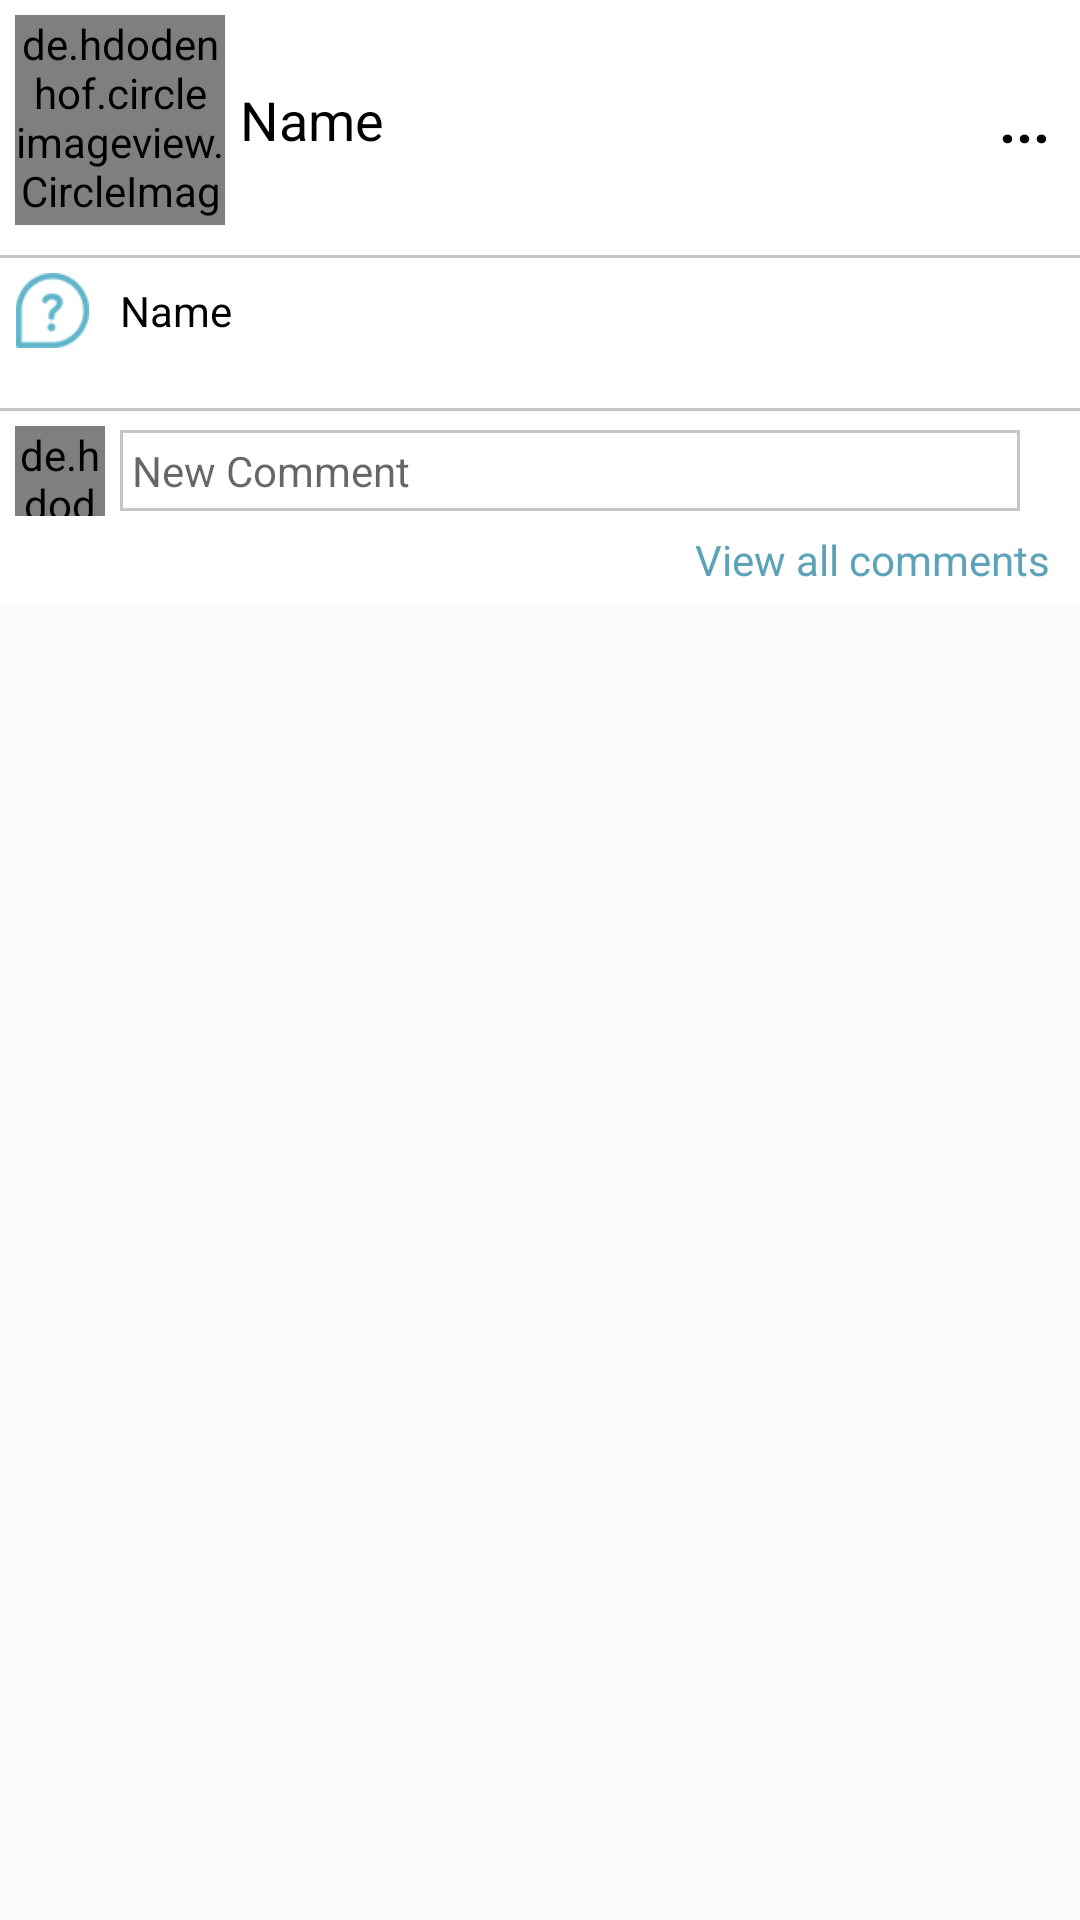

Reconstruct the res/layout file that produces this screen, plus the resources it refers to.
<!-- AndroidManifest.xml: application theme AppTheme -->
<!-- res/layout/home_main_adapteritem.xml -->
<?xml version="1.0" encoding="utf-8"?>
<LinearLayout xmlns:android="http://schemas.android.com/apk/res/android"
    xmlns:app="http://schemas.android.com/apk/res-auto"
    android:layout_width="match_parent"
    android:layout_height="wrap_content"
    android:orientation="vertical">

    <LinearLayout
        android:layout_width="match_parent"
        android:layout_height="wrap_content"
        android:layout_gravity="center"
        android:layout_marginBottom="10dp"
        android:background="@color/white"
        android:orientation="vertical">

        <LinearLayout
            android:layout_width="match_parent"
            android:layout_height="wrap_content"
            android:layout_gravity="center"
            android:layout_marginTop="5dp"
            android:orientation="horizontal">

            <LinearLayout
                android:layout_width="match_parent"
                android:layout_height="wrap_content"
                android:layout_gravity="center"
                android:layout_marginLeft="5dp"
                android:layout_marginRight="10dp"
                android:layout_weight="1"
                android:orientation="horizontal">

                <de.hdodenhof.circleimageview.CircleImageView
                    android:id="@+id/user_image"
                    android:layout_width="70dp"
                    android:layout_height="70dp"
                    android:src="@drawable/usericon"
                    app:civ_border_color="@color/colorPrimaryDark"
                    app:civ_border_width="1dp" />

                <TextView
                    android:id="@+id/Username"
                    android:layout_width="match_parent"
                    android:layout_height="wrap_content"
                    android:layout_gravity="center"
                    android:layout_marginLeft="5dp"
                    android:text="Name"
                    android:textColor="@color/black"
                    android:textSize="18dp" />

            </LinearLayout>


            <TextView
                android:id="@+id/report"
                android:layout_width="wrap_content"
                android:layout_height="wrap_content"
                android:layout_alignLeft="@+id/first"
                android:layout_gravity="center"
                android:layout_marginRight="10dp"
                android:text="..."
                android:textColor="@color/black"
                android:textSize="20dp"
                android:textStyle="bold" />

            <ImageView
                android:id="@+id/deletevote"
                android:layout_width="wrap_content"
                android:layout_height="wrap_content"
                android:layout_alignLeft="@+id/first"
                android:layout_gravity="center"
                android:layout_marginRight="10dp"
                android:src="@drawable/delete"
                android:textSize="20dp"
                android:textStyle="bold"
                android:tint="@color/red"
                android:visibility="gone" />

        </LinearLayout>

        <View
            android:layout_width="match_parent"
            android:layout_height="1dp"
            android:layout_marginTop="10dp"
            android:background="@color/lightgrey" />

        <LinearLayout
            android:layout_width="match_parent"
            android:layout_height="wrap_content"
            android:layout_gravity="center"
            android:orientation="horizontal">

            <ImageView
                android:layout_width="25dp"
                android:layout_height="25dp"
                android:layout_margin="5dp"
                android:src="@drawable/question_mark" />

            <TextView
                android:id="@+id/questitle"
                android:layout_width="match_parent"
                android:layout_height="wrap_content"
                android:layout_gravity="center"
                android:layout_marginLeft="5dp"
                android:text="Name"
                android:textColor="@color/black" />

        </LinearLayout>

        <android.support.v7.widget.RecyclerView
            android:id="@+id/home_adapter_recyclerView"
            android:layout_width="match_parent"
            android:layout_height="wrap_content"
            android:layout_centerInParent="true"
            android:layout_gravity="center"
            android:layout_margin="5dp" />

        <View
            android:layout_width="match_parent"
            android:layout_height="1dp"
            android:layout_marginTop="5dp"
            android:background="@color/lightgrey" />

        <LinearLayout
            android:layout_width="match_parent"
            android:layout_height="wrap_content"
            android:layout_gravity="center"
            android:layout_marginTop="5dp"
            android:layout_marginBottom="5dp"
            android:orientation="horizontal">

            <LinearLayout
                android:layout_width="match_parent"
                android:layout_height="wrap_content"
                android:layout_gravity="center"
                android:layout_marginLeft="5dp"
                android:layout_marginRight="10dp"
                android:layout_weight="1"
                android:orientation="horizontal">

                <de.hdodenhof.circleimageview.CircleImageView
                    android:id="@+id/user_image_comm"
                    android:layout_width ="30dp"
                    android:layout_height="30dp"
                    android:src="@drawable/usericon"
                    app:civ_border_color="@color/colorPrimaryDark"
                    app:civ_border_width="1dp" />

                <EditText
                    android:id="@+id/newComment"
                    android:layout_width="match_parent"
                    android:layout_height="wrap_content"
                    android:layout_gravity="center"
                    android:layout_marginLeft="5dp"
                    android:background="@drawable/grey_border"
                    android:hint="New Comment"
                    android:padding="4dp"
                    android:textColor="@color/colorPrimaryDark"
                    android:textSize="14dp" />

            </LinearLayout>

            <ImageView
                android:id="@+id/submitComment"
                android:layout_width="wrap_content"
                android:layout_height="wrap_content"
                android:layout_alignLeft="@+id/first"
                android:layout_gravity="center"
                android:layout_marginRight="10dp"
                android:src="@drawable/send"
                android:textSize="20dp"
                android:textStyle="bold"
                android:tint="@color/colorPrimaryDark" />

        </LinearLayout>

        <TextView
            android:id="@+id/allcomment"
            android:layout_width="match_parent"
            android:layout_height="wrap_content"
            android:gravity="end"
            android:layout_marginBottom="5dp"
            android:layout_marginRight="10dp"
            android:textColor="@color/colorPrimaryDark"
            android:text="View all comments"/>



    </LinearLayout>

</LinearLayout>
<!-- resources referenced by this layout -->
<resources>
  <color name="black">#000000</color>
  <color name="colorPrimaryDark">#5ca3b8</color>
  <color name="lightgrey">#c6c6c6</color>
  <color name="red">#f21515</color>
  <color name="white">#ffffff</color>
  <!-- drawable delete (drawable) -->
  <vector xmlns:android="http://schemas.android.com/apk/res/android"
      android:width="24dp"
      android:height="24dp"
      android:viewportHeight="408"
      android:viewportWidth="304">
      <path
          android:name="Forma 1"
          android:fillColor="#000"
          android:pathData="m105.58 -0c-2.37 0 -4.3 1.93 -4.3 4.3v16.72h-88.41c-7.11 0 -12.88 5.77 -12.88 12.89v40.48h304v-40.48c0 -7.12 -5.77 -12.89 -12.88 -12.89h-88.4v-16.72c0 -2.37 -1.92 -4.3 -4.3 -4.3zm-5.27 162.79c4.6 0 8.34 3.73 8.34 8.34v165.1c0 4.61 -3.73 8.34 -8.34 8.34h-13.34c-4.6 0 -8.34 -3.73 -8.34 -8.34v-165.1c0 -4.6 3.73 -8.34 8.34 -8.34zm58.35 0c4.6 0 8.34 3.73 8.34 8.34v165.1c0 4.61 -3.73 8.34 -8.34 8.34h-13.34c-4.6 0 -8.34 -3.73 -8.34 -8.34v-165.1c0 -4.6 3.73 -8.34 8.34 -8.34zm58.35 0c4.6 0 8.34 3.73 8.34 8.34v165.1c0 4.61 -3.73 8.34 -8.34 8.34h-13.34c-4.6 0 -8.34 -3.73 -8.34 -8.34v-165.1c0 -4.6 3.73 -8.34 8.34 -8.34zm-195.03 -63.44 13.68 288.98c0.46 11 9.51 19.68 20.51 19.68h191.63c11 0 20.05 -8.68 20.51 -19.68l13.68 -288.98z" />
  </vector>
  <!-- drawable grey_border (drawable) -->
  <?xml version="1.0" encoding="utf-8"?>
  <selector xmlns:android="http://schemas.android.com/apk/res/android">
      <item>
          <shape android:shape="rectangle">
  
              <stroke android:color="@color/lightgrey"
                  android:width="1dp" />
  
              <corners android:radius="0dp" />
          </shape>
      </item>
  </selector>
  <!-- drawable question_mark: png bitmap (drawable, 1983 bytes) -->
  <!-- drawable usericon: png bitmap (drawable, 1901 bytes) -->
  <style name="AppTheme" parent="Theme.AppCompat.Light.NoActionBar">
          
          <item name="colorPrimary">@color/colorPrimary</item>
          <item name="colorPrimaryDark">@color/colorPrimaryDark</item>
          <item name="colorAccent">@color/colorAccent</item>
      </style>
  <color name="colorPrimary">#56bcd0</color>
  <color name="colorAccent">#56bcd0</color>
</resources>
